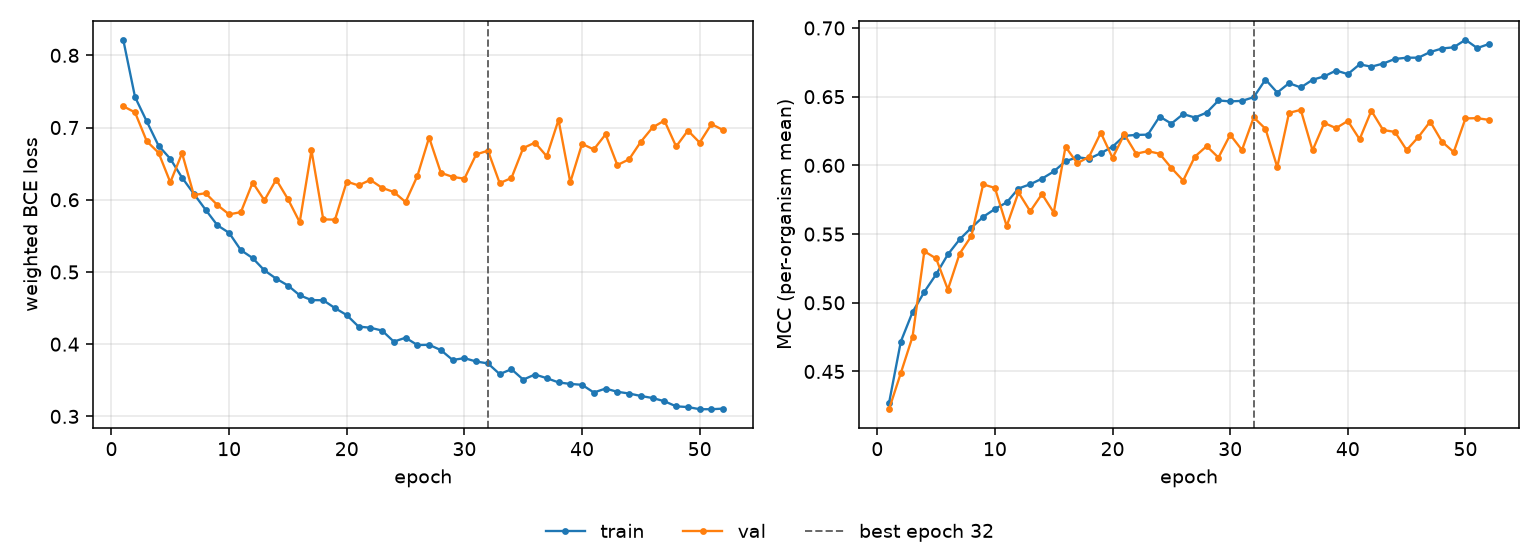

Data behind this chart, as committed beside it:
epoch, tr_loss, vl_loss, tr_mcc, vl_mcc, is_best
1, 0.8216, 0.7295, 0.4271, 0.4225, False
2, 0.7423, 0.721, 0.4718, 0.4489, False
3, 0.7084, 0.681, 0.4933, 0.4754, False
4, 0.6749, 0.6651, 0.508, 0.5375, False
5, 0.6568, 0.6242, 0.5207, 0.5322, False
6, 0.6306, 0.6645, 0.5352, 0.5096, False
7, 0.6082, 0.6065, 0.5461, 0.5357, False
8, 0.5862, 0.6091, 0.5547, 0.5486, False
9, 0.5647, 0.5927, 0.5625, 0.5862, False
10, 0.5541, 0.5797, 0.5683, 0.5836, False
11, 0.5302, 0.5829, 0.573, 0.5558, False
12, 0.5192, 0.6238, 0.5832, 0.5803, False
13, 0.5022, 0.5993, 0.5863, 0.5666, False
14, 0.4907, 0.628, 0.5903, 0.5791, False
15, 0.4813, 0.6009, 0.5955, 0.5656, False
16, 0.4677, 0.5689, 0.603, 0.6136, False
17, 0.4611, 0.6684, 0.6059, 0.6016, False
18, 0.4608, 0.5729, 0.6048, 0.6062, False
19, 0.45, 0.5724, 0.6089, 0.6237, False
20, 0.4403, 0.6252, 0.6136, 0.6054, False
21, 0.4244, 0.6198, 0.6215, 0.6227, False
22, 0.4228, 0.6275, 0.6222, 0.6085, False
23, 0.4189, 0.6165, 0.6224, 0.6104, False
24, 0.4035, 0.6107, 0.6355, 0.6085, False
25, 0.409, 0.5969, 0.6304, 0.5981, False
26, 0.3988, 0.6328, 0.6373, 0.5889, False
27, 0.3991, 0.6862, 0.6348, 0.6064, False
28, 0.3918, 0.6373, 0.6384, 0.614, False
29, 0.3782, 0.6317, 0.6472, 0.6057, False
30, 0.3807, 0.6291, 0.6466, 0.6223, False
31, 0.376, 0.6627, 0.6469, 0.6112, False
32, 0.3734, 0.668, 0.6496, 0.635, True
33, 0.3586, 0.623, 0.6625, 0.6266, False
34, 0.3653, 0.6301, 0.653, 0.5988, False
35, 0.3509, 0.6716, 0.6598, 0.6382, False
36, 0.358, 0.6791, 0.6567, 0.6404, False
37, 0.3529, 0.6602, 0.6623, 0.6109, False
38, 0.3471, 0.7106, 0.6648, 0.6309, False
39, 0.345, 0.6242, 0.669, 0.6271, False
40, 0.3437, 0.6774, 0.6664, 0.6323, False
41, 0.3331, 0.6697, 0.6735, 0.619, False
42, 0.3385, 0.6906, 0.6718, 0.6397, False
43, 0.3341, 0.648, 0.6741, 0.6257, False
44, 0.3317, 0.656, 0.6775, 0.6244, False
45, 0.3283, 0.6803, 0.6784, 0.6112, False
46, 0.3254, 0.7002, 0.6784, 0.6207, False
47, 0.321, 0.7096, 0.6825, 0.6319, False
48, 0.3139, 0.6738, 0.6851, 0.6173, False
49, 0.3129, 0.6958, 0.686, 0.6097, False
50, 0.3099, 0.6792, 0.6914, 0.6342, False
51, 0.3099, 0.7048, 0.6854, 0.6344, False
52, 0.3108, 0.6965, 0.6884, 0.6331, False
